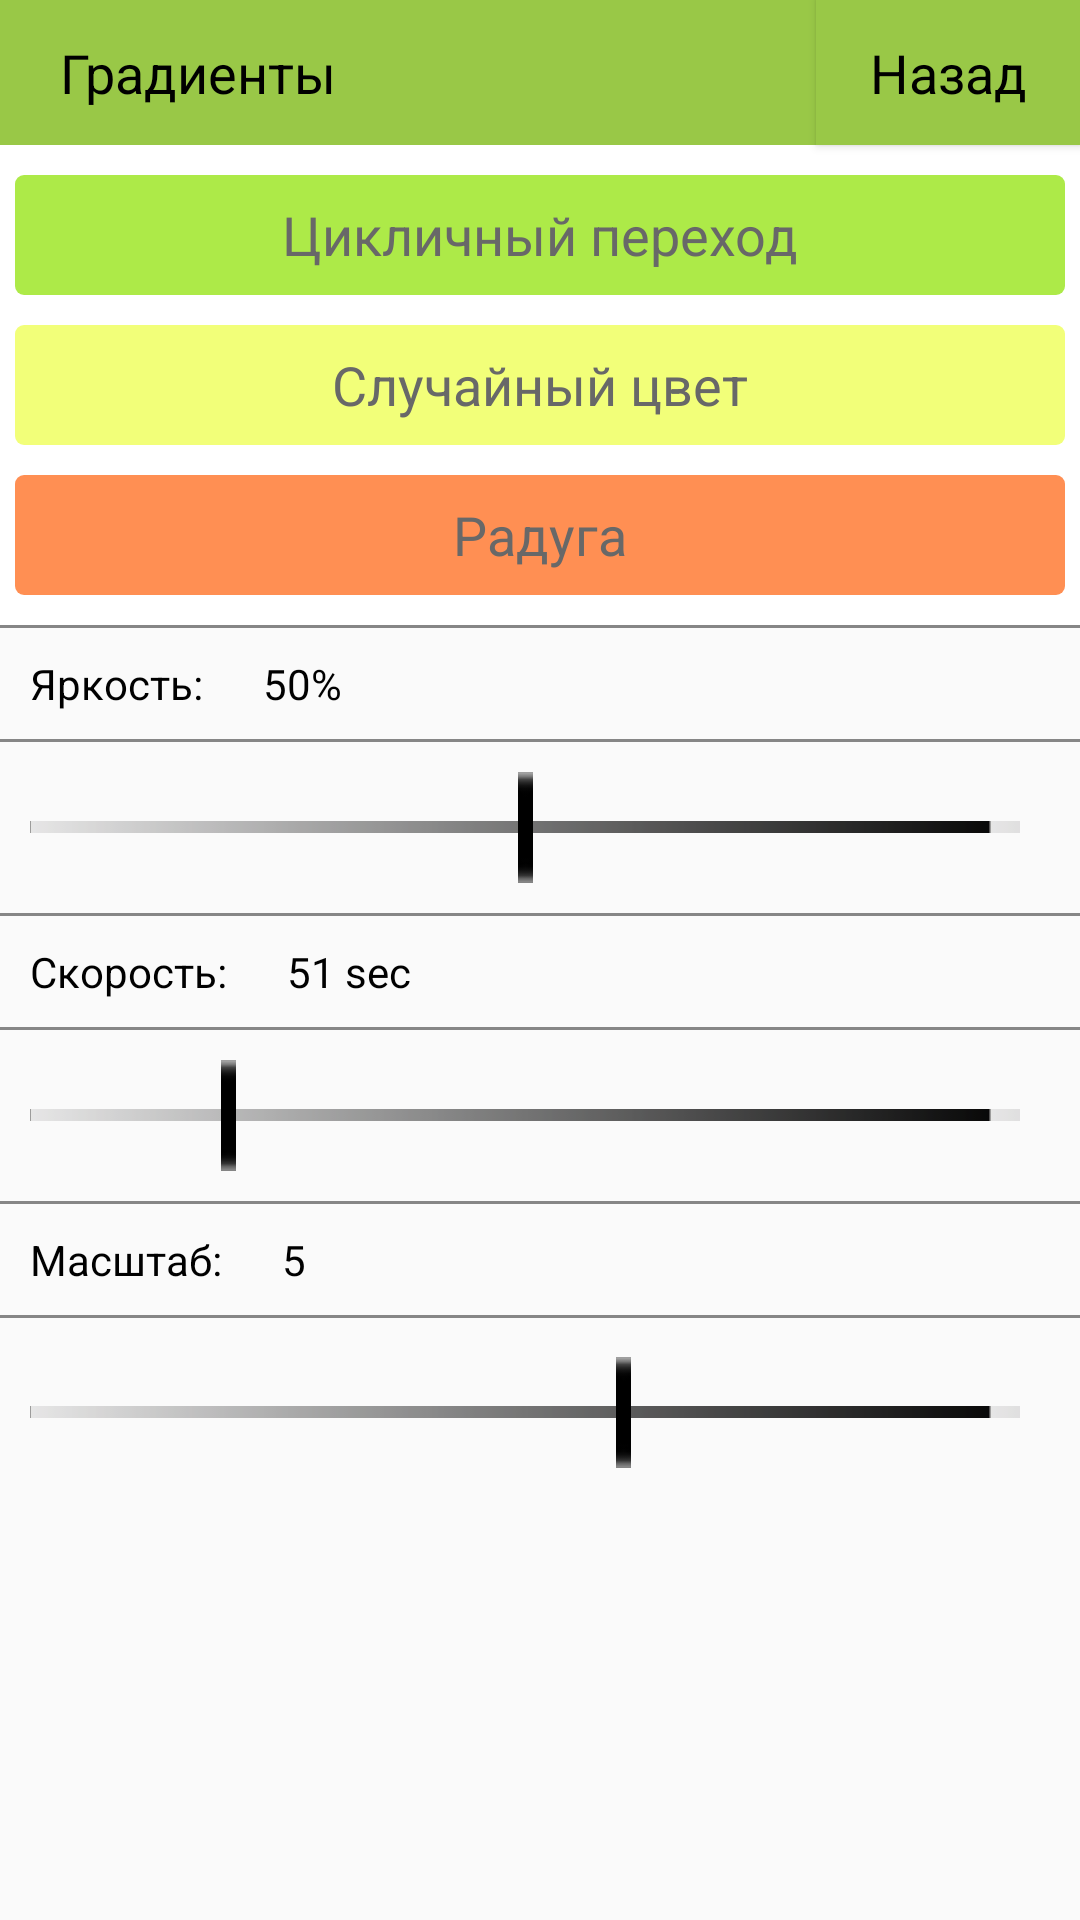

This screen was rendered from an Android layout file. Write that file and the resources it references.
<!-- AndroidManifest.xml: application theme AppTheme -->
<!-- res/layout/activity_gradients.xml -->
<?xml version="1.0" encoding="utf-8"?>
<RelativeLayout xmlns:android="http://schemas.android.com/apk/res/android"
    xmlns:tools="http://schemas.android.com/tools"
    android:layout_width="match_parent"
    android:layout_height="match_parent"

    android:orientation="vertical"
    android:screenOrientation="portrait"
    tools:context=".Gradients">

    <Button
        android:id="@+id/btnBack"
        android:background="#99C847"
        android:layout_width="wrap_content"
        android:layout_height="wrap_content"
        android:paddingTop="12dp"
        android:paddingBottom="12dp"
        android:layout_alignParentRight="true"
        android:text="Назад"
        android:textAppearance="?android:attr/textAppearanceMedium"
        android:textColor="#000000" />

    <TextView
        android:id="@+id/txtGradients"
        android:background="#99C847"
        android:layout_width="match_parent"
        android:layout_height="wrap_content"
        android:paddingLeft="20dp"
        android:paddingTop="12dp"
        android:paddingBottom="12dp"
        android:layout_toLeftOf="@id/btnBack"
        android:text="Градиенты"
        android:textAppearance="?android:attr/textAppearanceMedium"
        android:textColor="#000000" />

    <RadioGroup
        android:id="@+id/RadBtnFStyles"
        android:layout_width="match_parent"
        android:layout_height="wrap_content"
        android:layout_below="@+id/txtGradients"
        android:orientation="vertical"
        android:background="#FFFFFF"
        android:layout_margin="0dp">

        <RadioButton
            android:id="@+id/rbGradientCycle"
            android:layout_width="match_parent"
            android:layout_height="40dp"
            android:layout_weight="1"
            android:layout_marginTop="10dp"
            android:layout_marginBottom="10dp"
            android:layout_marginRight="5dp"
            android:layout_marginLeft="5dp"
            android:textColor="#686868"
            android:background="@drawable/radio_button_summer_selector"
            android:button="@android:color/transparent"
            android:textAppearance="?android:attr/textAppearanceMedium"
            android:text="Цикличный переход"
            android:gravity="center"
            android:onClick="onRadioButtonClicked"
            />

        <RadioButton
            android:id="@+id/rbGradientRandom"
            android:layout_width="match_parent"
            android:layout_height="40dp"
            android:layout_marginLeft="5dp"
            android:layout_marginTop="0dp"
            android:layout_marginRight="5dp"
            android:layout_marginBottom="10dp"
            android:layout_weight="1"
            android:background="@drawable/radio_button_spring_selector"
            android:button="@android:color/transparent"
            android:gravity="center"
            android:onClick="onRadioButtonClicked"
            android:text="Случайный цвет"
            android:textAppearance="?android:attr/textAppearanceMedium"
            android:textColor="#686868" />

        <RadioButton
            android:id="@+id/rbRainbow"
            android:layout_width="match_parent"
            android:layout_height="40dp"
            android:layout_weight="1"
            android:layout_marginTop="0dp"
            android:layout_marginBottom="10dp"
            android:layout_marginRight="5dp"
            android:layout_marginLeft="5dp"
            android:textColor="#686868"
            android:background="@drawable/radio_button_autumn_selector"
            android:button="@android:color/transparent"
            android:textAppearance="?android:attr/textAppearanceMedium"
            android:text="Радуга"
            android:gravity="center"
            android:onClick="onRadioButtonClicked"
            />

    </RadioGroup>


    <TextView
        android:id="@+id/txtBrightness"
        android:layout_width="wrap_content"
        android:layout_height="wrap_content"
        android:layout_below="@+id/RadBtnFStyles"
        android:layout_marginTop="0dp"
        android:background="@drawable/bordertopbottom"
        android:padding="10dp"
        android:paddingLeft="5dp"
        android:text="Яркость:"
        android:textAppearance="?android:attr/textAppearanceSmall"
        android:textColor="#000000" />

    <TextView
        android:id="@+id/textPerBrightness"
        android:background="@drawable/bordertopbottom"
        android:layout_width="match_parent"
        android:layout_height="wrap_content"
        android:padding="10dp"
        android:paddingLeft="5dp"
        android:textColor="#000000"
        android:layout_below="@+id/RadBtnFStyles"
        android:layout_toRightOf="@+id/txtBrightness"
        android:text="50%"
        android:textAppearance="?android:attr/textAppearanceSmall"/>

    <SeekBar
        android:id="@+id/seekBarBrightness"
        android:layout_width="350dp"
        android:layout_height="wrap_content"
        android:max="128"
        android:padding="10dp"
        android:progress="64"
        android:progressDrawable="@drawable/seekbarprogress"
        android:thumb="@drawable/vertline"
        android:layout_below="@+id/txtBrightness"
        android:maxHeight="4dp" />

    <TextView
        android:id="@+id/txtChSpeed"
        android:layout_width="wrap_content"
        android:layout_height="wrap_content"
        android:layout_below="@+id/seekBarBrightness"
        android:layout_marginTop="0dp"
        android:background="@drawable/bordertopbottom"
        android:padding="10dp"
        android:paddingLeft="5dp"
        android:text="Скорость:"
        android:textAppearance="?android:attr/textAppearanceSmall"
        android:textColor="#000000" />

    <TextView
        android:id="@+id/textPerChSpeed"
        android:background="@drawable/bordertopbottom"
        android:layout_width="match_parent"
        android:layout_height="wrap_content"
        android:padding="10dp"
        android:paddingLeft="5dp"
        android:textColor="#000000"
        android:layout_below="@+id/seekBarBrightness"
        android:layout_toRightOf="@+id/txtChSpeed"
        android:text="51 sec"
        android:textAppearance="?android:attr/textAppearanceSmall"/>

    <SeekBar
        android:id="@+id/seekBarChSpeed"
        android:layout_width="350dp"
        android:layout_height="wrap_content"
        android:max="125"
        android:padding="10dp"
        android:progress="25"
        android:progressDrawable="@drawable/seekbarprogress"
        android:thumb="@drawable/vertline"
        android:layout_below="@+id/txtChSpeed"
        android:maxHeight="4dp" />

    <TextView
        android:id="@+id/txtChSpeedForRainbow"
        android:layout_width="wrap_content"
        android:layout_height="wrap_content"
        android:layout_below="@+id/seekBarChSpeed"
        android:layout_marginTop="0dp"
        android:background="@drawable/bordertopbottom"
        android:padding="10dp"
        android:paddingLeft="5dp"
        android:text="Масштаб:"
        android:textAppearance="?android:attr/textAppearanceSmall"
        android:textColor="#000000" />

    <TextView
        android:id="@+id/textPerChSpeedForRainbow"
        android:background="@drawable/bordertopbottom"
        android:layout_width="match_parent"
        android:layout_height="wrap_content"
        android:padding="10dp"
        android:paddingLeft="5dp"
        android:textColor="#000000"
        android:layout_below="@+id/seekBarChSpeed"
        android:layout_toRightOf="@+id/txtChSpeedForRainbow"
        android:text="5"
        android:textAppearance="?android:attr/textAppearanceSmall"/>

    <SeekBar
        android:id="@+id/seekBarChSpeedForRainbow"
        android:layout_width="350dp"
        android:layout_height="wrap_content"
        android:layout_below="@+id/txtChSpeedForRainbow"
        android:layout_marginTop="3dp"
        android:max="5"
        android:maxHeight="4dp"
        android:padding="10dp"
        android:progress="3"
        android:progressDrawable="@drawable/seekbarprogress"
        android:thumb="@drawable/vertline" />

</RelativeLayout>
<!-- resources referenced by this layout -->
<resources>
  <!-- drawable radio_button_autumn_selector (drawable) -->
  <?xml version="1.0" encoding="utf-8"?>
  <selector xmlns:android="http://schemas.android.com/apk/res/android">
      <item android:drawable="@drawable/radio_button_autumn_checked"
          android:state_checked="true"/>
      <item android:drawable="@drawable/radio_button_autumn_unchecked"
          android:state_checked="false"/>
  </selector>
  <!-- drawable radio_button_spring_selector (drawable) -->
  <?xml version="1.0" encoding="utf-8"?>
  <selector xmlns:android="http://schemas.android.com/apk/res/android">
      <item android:drawable="@drawable/radio_button_spring_checked"
          android:state_checked="true"/>
      <item android:drawable="@drawable/radio_button_spring_unchecked"
          android:state_checked="false"/>
  </selector>
  <!-- drawable radio_button_summer_selector (drawable) -->
  <?xml version="1.0" encoding="utf-8"?>
  <selector xmlns:android="http://schemas.android.com/apk/res/android">
      <item android:drawable="@drawable/radio_button_summer_checked"
          android:state_checked="true"/>
      <item android:drawable="@drawable/radio_button_summer_unchecked"
          android:state_checked="false"/>
  </selector>
  <style name="AppTheme" parent="Theme.AppCompat.Light.DarkActionBar">
          
          <item name="colorPrimary">#80B12C</item>
          <item name="colorPrimaryDark">#619A00</item>
          <item name="android:textColorPrimary">#C4F66F</item>
          <item name="android:navigationBarColor">#3A3A39</item>
      </style>
  <!-- drawable radio_button_autumn_checked (drawable) -->
  <?xml version="1.0" encoding="utf-8"?>
  <shape android:shape="rectangle" xmlns:android="http://schemas.android.com/apk/res/android">
      <solid android:color="#FF8F53"/>
      <corners android:radius="3dp"/>
      <stroke android:color="#636363" android:width="2dp"/>.
  </shape>
  <!-- drawable radio_button_autumn_unchecked (drawable) -->
  <?xml version="1.0" encoding="utf-8"?>
  <shape android:shape="rectangle" xmlns:android="http://schemas.android.com/apk/res/android">
      <solid android:color="#FF8F53"/>
      <corners android:radius="3dp"/>
  
  </shape>
  <!-- drawable radio_button_spring_checked (drawable) -->
  <?xml version="1.0" encoding="utf-8"?>
  <shape android:shape="rectangle" xmlns:android="http://schemas.android.com/apk/res/android">
      <solid android:color="#F2FF79"/>
      <corners android:radius="3dp"/>
      <stroke android:color="#636363" android:width="2dp"/>.
  </shape>
  <!-- drawable radio_button_spring_unchecked (drawable) -->
  <?xml version="1.0" encoding="utf-8"?>
  <shape android:shape="rectangle" xmlns:android="http://schemas.android.com/apk/res/android">
      <solid android:color="#F2FF79"/>
      <corners android:radius="3dp"/>
  
  </shape>
  <!-- drawable radio_button_summer_checked (drawable) -->
  <?xml version="1.0" encoding="utf-8"?>
  <shape android:shape="rectangle" xmlns:android="http://schemas.android.com/apk/res/android">
      <solid android:color="#ADEA48"/>
      <corners android:radius="3dp"/>
      <stroke android:color="#636363" android:width="2dp"/>.
  </shape>
  <!-- drawable radio_button_summer_unchecked (drawable) -->
  <?xml version="1.0" encoding="utf-8"?>
  <shape android:shape="rectangle" xmlns:android="http://schemas.android.com/apk/res/android">
      <solid android:color="#ADEA48"/>
      <corners android:radius="3dp"/>
  
  </shape>
</resources>
